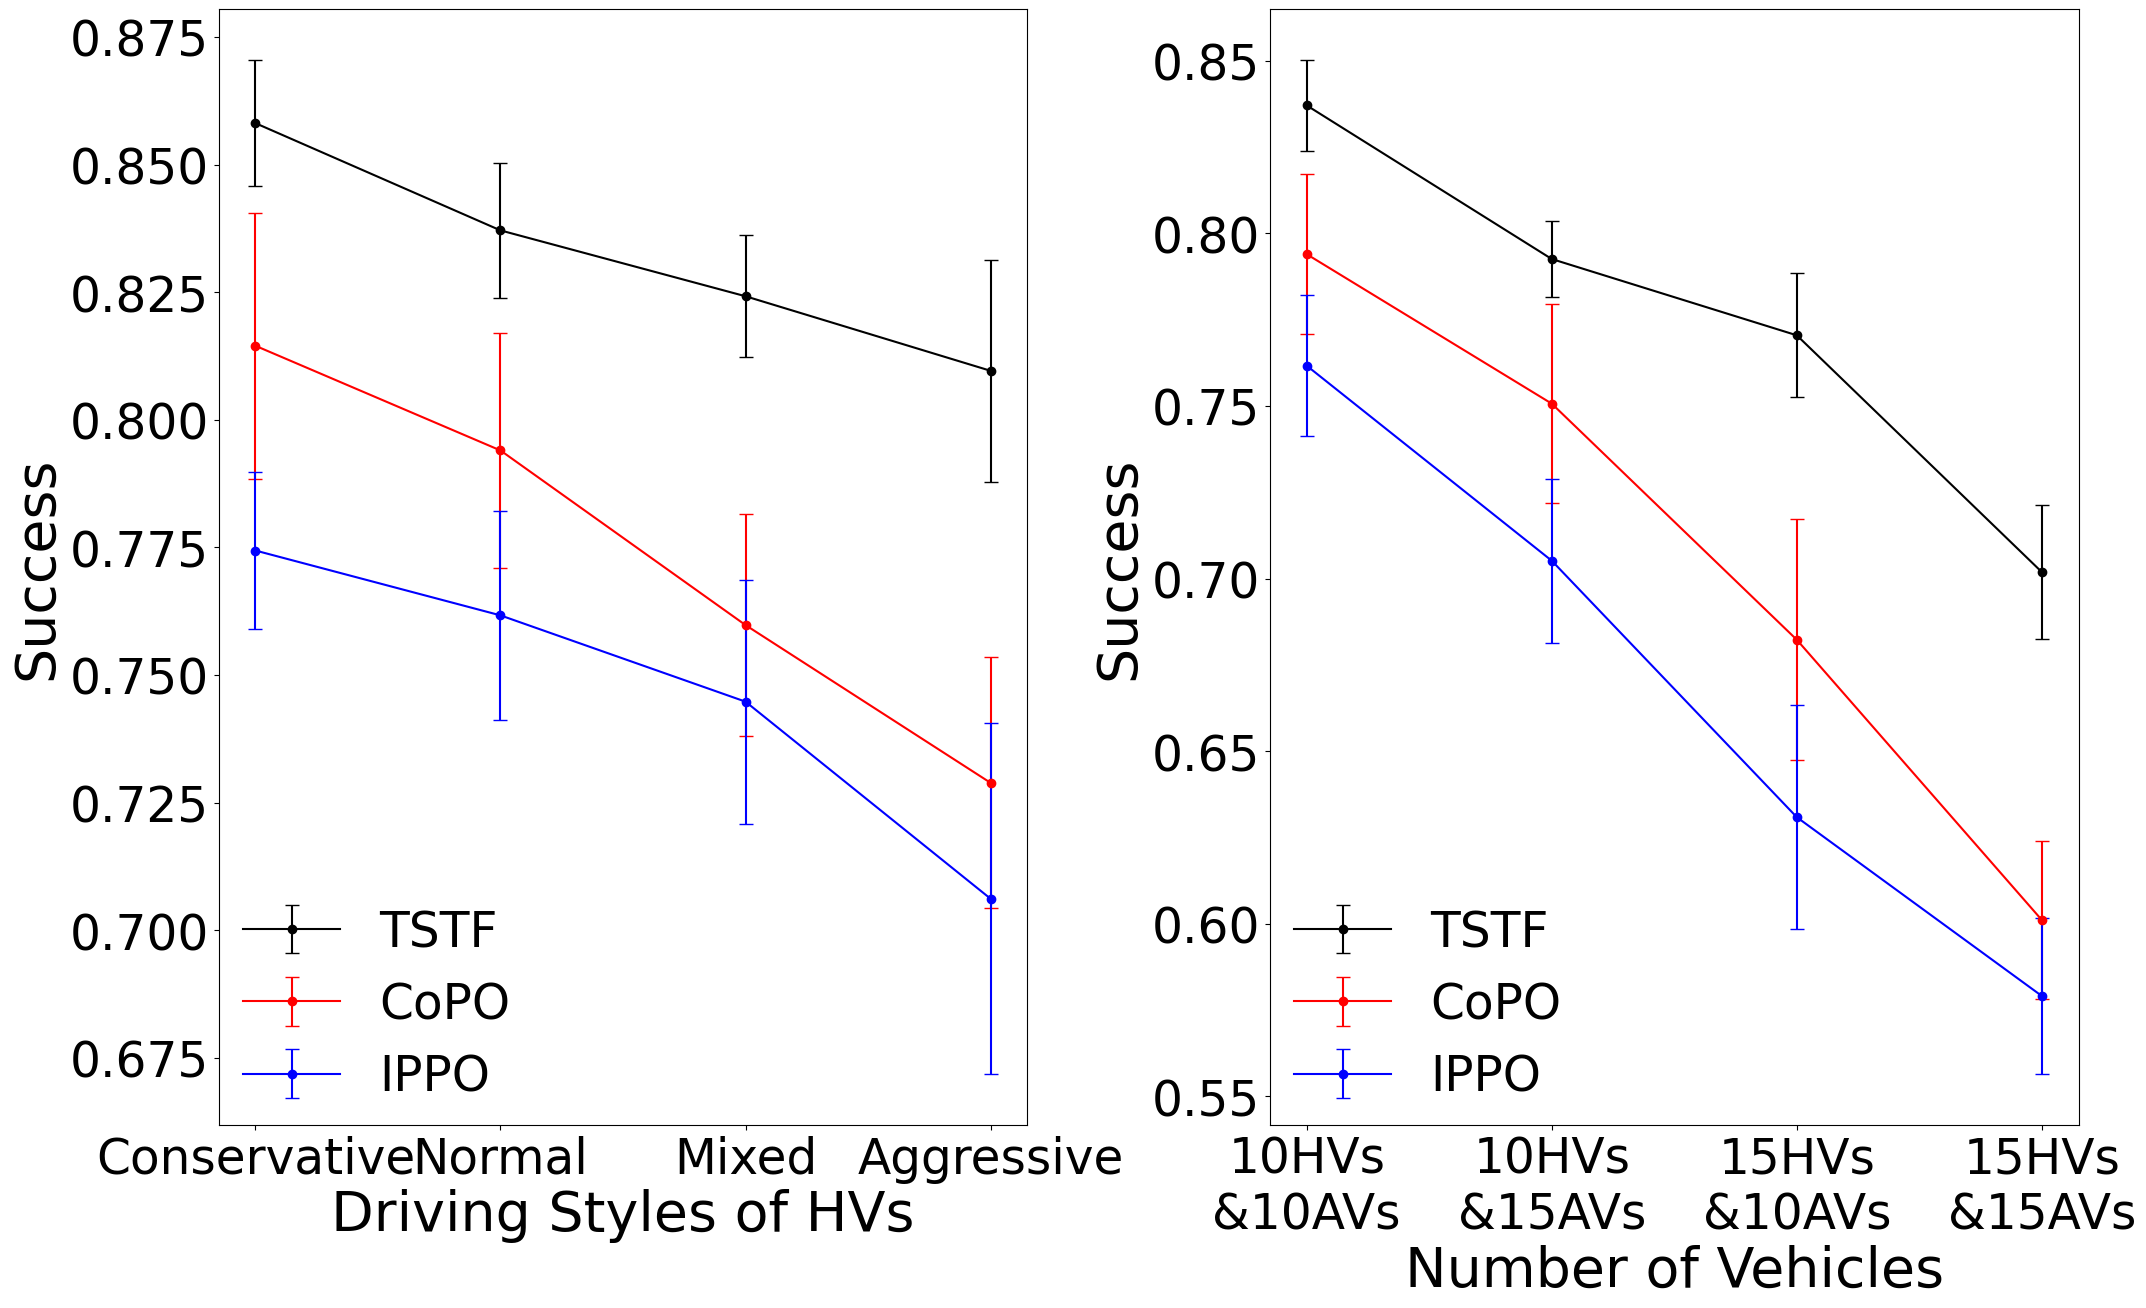

Python code for this plot:
import matplotlib.pyplot as plt
import numpy as np
from matplotlib.ticker import FixedLocator

# 使用索引作为 x 轴数据
x_1 = np.arange(4)  # [0, 1, 2, 3]
labels_1 = ['Conservative', 'Normal', 'Mixed', 'Aggressive']

# 示例数据（第一个子图的数据）
y_TSTF_1 = np.array([0.8581, 0.8371, 0.8242, 0.8096])
y_CoPO_1 = np.array([0.8145, 0.7940, 0.7598, 0.7289])
y_IPPO_1 = np.array([0.7744, 0.7617, 0.7448, 0.7062])
error_TSTF_1 = np.array([0.0124, 0.0132, 0.0119, 0.0217])
error_CoPO_1 = np.array([0.0260, 0.0231, 0.0217, 0.0246])
error_IPPO_1 = np.array([0.0154, 0.0204, 0.0239, 0.0344])

x_2 = np.arange(4)  # [0, 1, 2, 3]
# 将标签换行，避免重叠，并调整字体大小
labels_2 = ['10HVs\n&10AVs', '10HVs\n&15AVs', '15HVs\n&10AVs', '15HVs\n&15AVs']

# 示例数据（第二个子图的数据）
y_TSTF_2 = np.array([0.8371, 0.7926, 0.7705, 0.7019])
y_CoPO_2 = np.array([0.7940, 0.7507, 0.6823, 0.6011])
y_IPPO_2 = np.array([0.7617, 0.7052, 0.6309, 0.5791])
error_TSTF_2 = np.array([0.0132, 0.0109, 0.0180, 0.0195])
error_CoPO_2 = np.array([0.0231, 0.0289, 0.0349, 0.0230])
error_IPPO_2 = np.array([0.0204, 0.0238, 0.0325, 0.0227])

# 设置全局字体
plt.rcParams['font.family'] = 'Times New Roman'
plt.rcParams['font.size'] = 45

# 创建包含两个子图的 Figure（横向两个子图）
fig, axs = plt.subplots(1, 2, figsize=(24, 12))

# 第一子图：使用三原色绘制数据
# 使用 Red、Green、Blue 分别表示 TSTF、CoPO、IPPO
axs[0].errorbar(x_1, y_TSTF_1, yerr=error_TSTF_1, label='TSTF', fmt='-o', color='black', capsize=5)
axs[0].errorbar(x_1, y_CoPO_1, yerr=error_CoPO_1, label='CoPO', fmt='-o', color='red', capsize=5)
axs[0].errorbar(x_1, y_IPPO_1, yerr=error_IPPO_1, label='IPPO', fmt='-o', color='blue', capsize=5)
axs[0].set_xticks(x_1)
axs[0].set_xticklabels(labels_1)
axs[0].set_xlabel('Driving Styles of HVs', fontsize=40)
axs[0].set_ylabel('Success', fontsize=40)
axs[0].tick_params(axis='x', labelsize=35)
axs[0].tick_params(axis='y', labelsize=35)
# 图例放在左下角
axs[0].legend(loc="lower left", bbox_to_anchor=(0, 0), borderaxespad=0.1,
              frameon=False, fontsize=35)
# 在 y=0.8 和 y=0.7 处画虚线
# axs[0].axhline(y=0.8, linestyle='--', color='gray', linewidth=2)
# axs[0].axhline(y=0.7, linestyle='--', color='gray', linewidth=2)

# 第二子图：使用三原色绘制数据
axs[1].errorbar(x_2, y_TSTF_2, yerr=error_TSTF_2, label='TSTF', fmt='-o', color='black', capsize=5)
axs[1].errorbar(x_2, y_CoPO_2, yerr=error_CoPO_2, label='CoPO', fmt='-o', color='red', capsize=5)
axs[1].errorbar(x_2, y_IPPO_2, yerr=error_IPPO_2, label='IPPO', fmt='-o', color='blue', capsize=5)
axs[1].set_xticks(x_2)
axs[1].set_xticklabels(labels_2, fontsize=40)
axs[1].set_xlabel('Number of Vehicles', fontsize=40)
axs[1].set_ylabel('Success', fontsize=40)
axs[1].tick_params(axis='x', labelsize=35)
axs[1].tick_params(axis='y', labelsize=35)
axs[1].legend(loc="lower left", bbox_to_anchor=(0, 0), borderaxespad=0.1,
              frameon=False, fontsize=35)
# 在 y=0.8 和 y=0.7 处画虚线
# axs[1].axhline(y=0.8, linestyle='--', color='gray', linewidth=2)
# axs[1].axhline(y=0.7, linestyle='--', color='gray', linewidth=2)

# 调整子图上下间距，使图形与上下边缘间隔更大
plt.subplots_adjust(top=0.98, bottom=0.05, wspace=0.3)

# 保存为 PDF 文件（300 dpi 高质量）
plt.savefig('generalization.pdf', format='pdf', dpi=300, bbox_inches="tight")

# 显示图表
plt.show()
